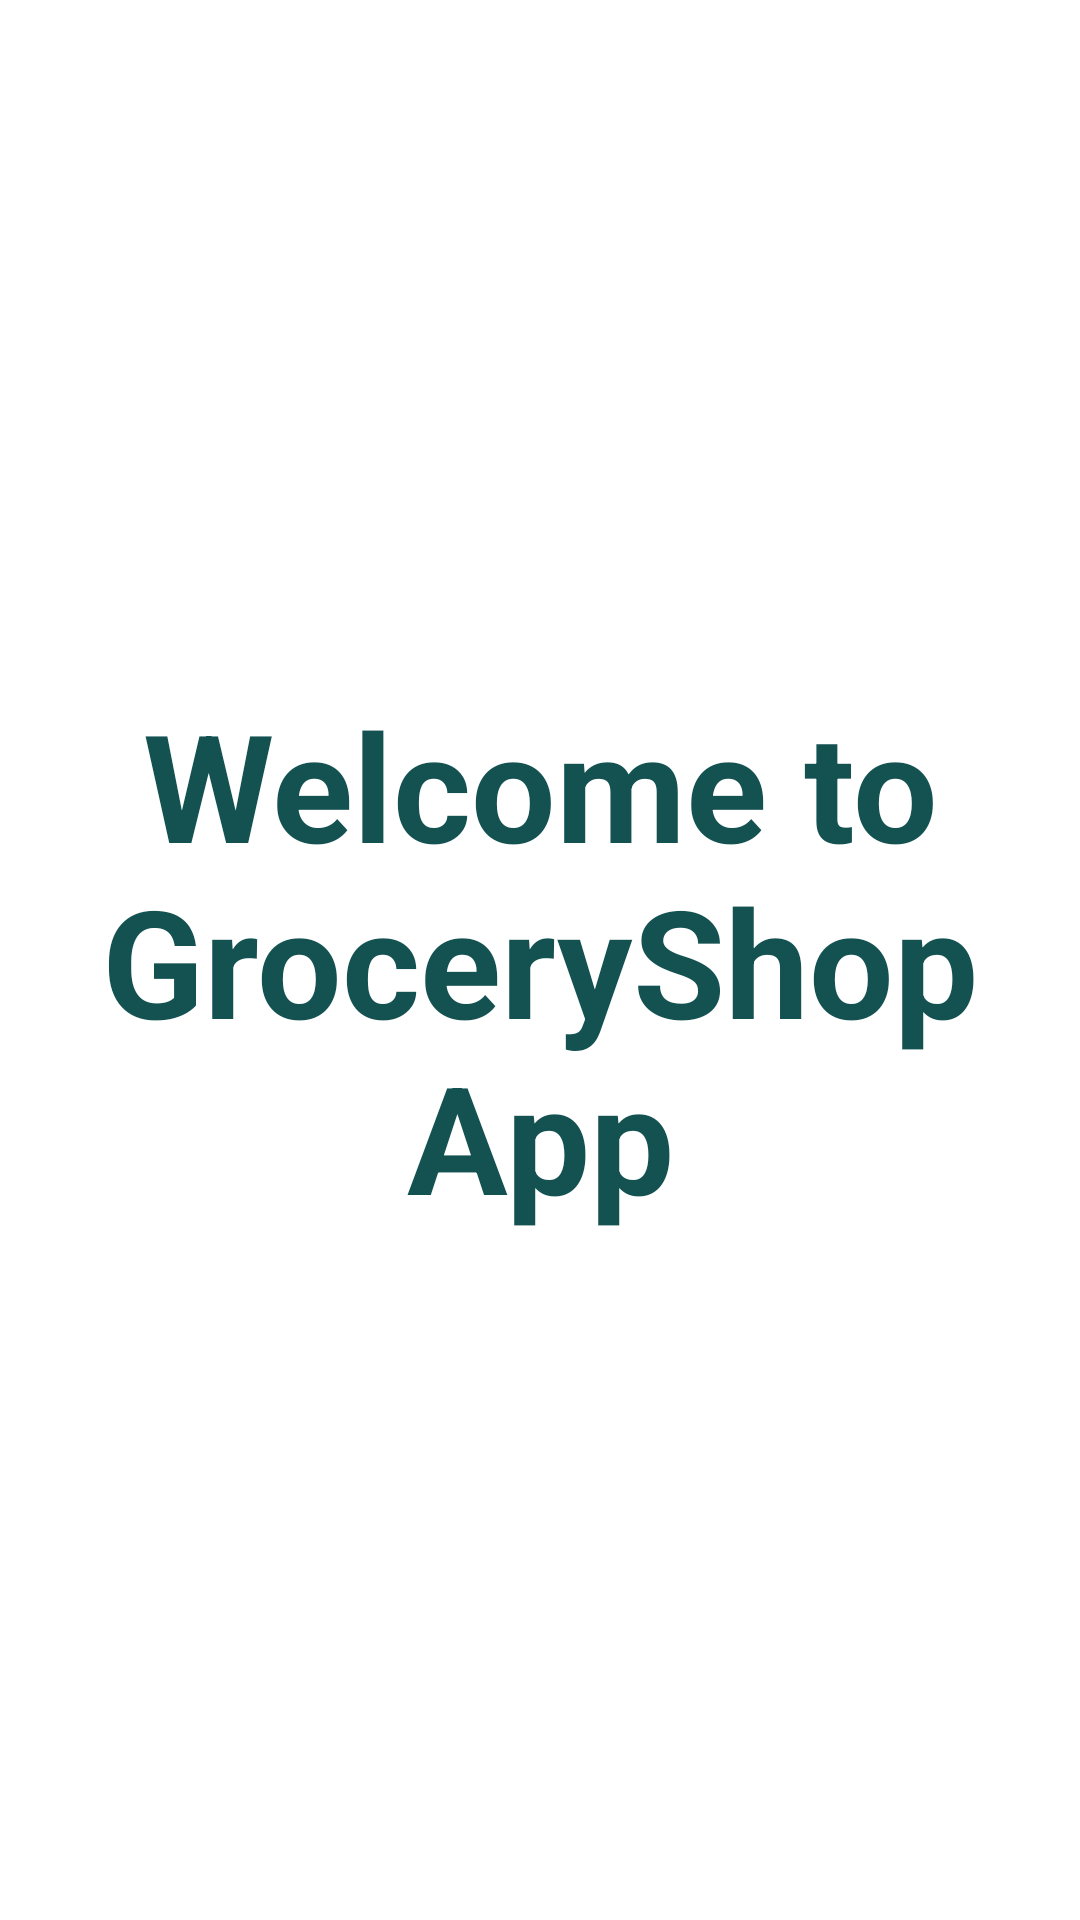

Android layout source for this screen:
<!-- AndroidManifest.xml: activity theme AppTheme.NoActionBar -->
<!-- res/layout/activity_splash.xml -->
<?xml version="1.0" encoding="utf-8"?>
<androidx.constraintlayout.widget.ConstraintLayout xmlns:android="http://schemas.android.com/apk/res/android"
    xmlns:app="http://schemas.android.com/apk/res-auto"
    xmlns:tools="http://schemas.android.com/tools"
    android:layout_width="match_parent"
    android:layout_height="match_parent"
    tools:context=".activity.SplashActivity">


    <TextView
        android:layout_width="wrap_content"
        android:layout_height="wrap_content"
        android:text="@string/welcome_string"
        android:gravity="center"
        android:textStyle="bold"
        android:textSize="@dimen/dp_50"
        android:textColor="@color/green_shade_1"
        app:layout_constraintTop_toTopOf="parent"
        app:layout_constraintBottom_toBottomOf="parent"
        app:layout_constraintRight_toRightOf="parent"
        app:layout_constraintLeft_toLeftOf="parent"
/>
</androidx.constraintlayout.widget.ConstraintLayout>
<!-- resources referenced by this layout -->
<resources>
  <color name="green_shade_1">#145252</color>
  <dimen name="dp_50">50dp</dimen>
  <string name="welcome_string">Welcome to GroceryShop App</string>
  <style name="AppTheme.NoActionBar" parent="Theme.MaterialComponents.DayNight.NoActionBar">
          <item name="windowNoTitle">true</item>
          <item name="windowActionBar">false</item>
  
          <item name="colorPrimary">@color/green_shade_1</item>
  
  
  
      </style>
</resources>
